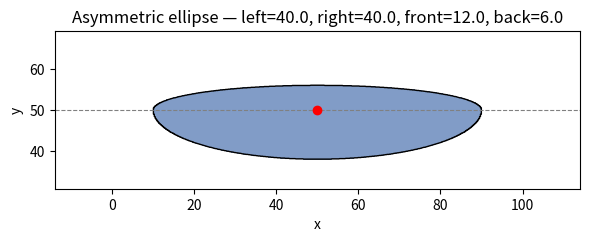

Reproduce this figure in Python.
#!/usr/bin/env python3
"""
Simple visualizer for an asymmetric ellipse like in sample_rf._in_asymmetric_ellipse.

Adjust the global parameters below to explore different shapes.
Run: python3 rewards/freeway/visualize_asymmetric_ellipse.py
"""

import numpy as np
import matplotlib.pyplot as plt

# Global parameters (tweak these)
CENTER = np.array([50.0, 50.0])
LEFT_RADIUS = 40.0
RIGHT_RADIUS = 40.0
FRONT_RADIUS = 12.0  # used when point_y < center_y
BACK_RADIUS = 6.0  # used when point_y >= center_y
GRID_RES = 600
SAVE_PNG = False
OUTPUT_FILE = "asymmetric_ellipse.png"


def in_asymmetric_ellipse(
    pts, center, left_radius, right_radius, front_radius, back_radius
):
    """Vectorized test for points inside the asymmetric ellipse.

    pts: array of shape (..., 2) representing x,y coordinates.
    Returns boolean array of shape pts[...,0].
    """
    horizontal_radius = np.where(pts[..., 0] < center[0], left_radius, right_radius)
    horizontal_term = (pts[..., 0] - center[0]) / horizontal_radius
    vertical_radius = np.where(pts[..., 1] < center[1], front_radius, back_radius)
    vertical_term = (pts[..., 1] - center[1]) / vertical_radius
    ellipse_distance = horizontal_term * horizontal_term + vertical_term * vertical_term
    return ellipse_distance < 1.0


def main():
    x_min = CENTER[0] - max(LEFT_RADIUS, RIGHT_RADIUS) * 1.6
    x_max = CENTER[0] + max(LEFT_RADIUS, RIGHT_RADIUS) * 1.6
    y_extent = max(FRONT_RADIUS, BACK_RADIUS) * 1.6
    y_min = CENTER[1] - y_extent
    y_max = CENTER[1] + y_extent

    x = np.linspace(x_min, x_max, GRID_RES)
    y = np.linspace(y_min, y_max, GRID_RES)
    xx, yy = np.meshgrid(x, y)
    pts = np.stack([xx, yy], axis=-1)

    mask = in_asymmetric_ellipse(
        pts, CENTER, LEFT_RADIUS, RIGHT_RADIUS, FRONT_RADIUS, BACK_RADIUS
    )

    plt.figure(figsize=(6, 6))
    # filled region
    plt.contourf(
        xx, yy, mask, levels=[-0.5, 0.5, 1.5], colors=["white", "#4C72B0"], alpha=0.7
    )
    # boundary
    plt.contour(xx, yy, mask, levels=[0.5], colors=["k"], linewidths=1)

    # center and dividing horizontal line
    plt.scatter([CENTER[0]], [CENTER[1]], color="red", zorder=5)
    plt.axhline(CENTER[1], color="gray", linestyle="--", linewidth=0.8)

    plt.title(
        f"Asymmetric ellipse — left={LEFT_RADIUS}, right={RIGHT_RADIUS}, front={FRONT_RADIUS}, back={BACK_RADIUS}"
    )
    plt.xlabel("x")
    plt.ylabel("y")
    plt.gca().set_aspect("equal", adjustable="box")
    plt.tight_layout()

    if SAVE_PNG:
        plt.savefig(OUTPUT_FILE, dpi=150, bbox_inches="tight")
        print(f"Saved {OUTPUT_FILE}")

    plt.show()


if __name__ == "__main__":
    main()
